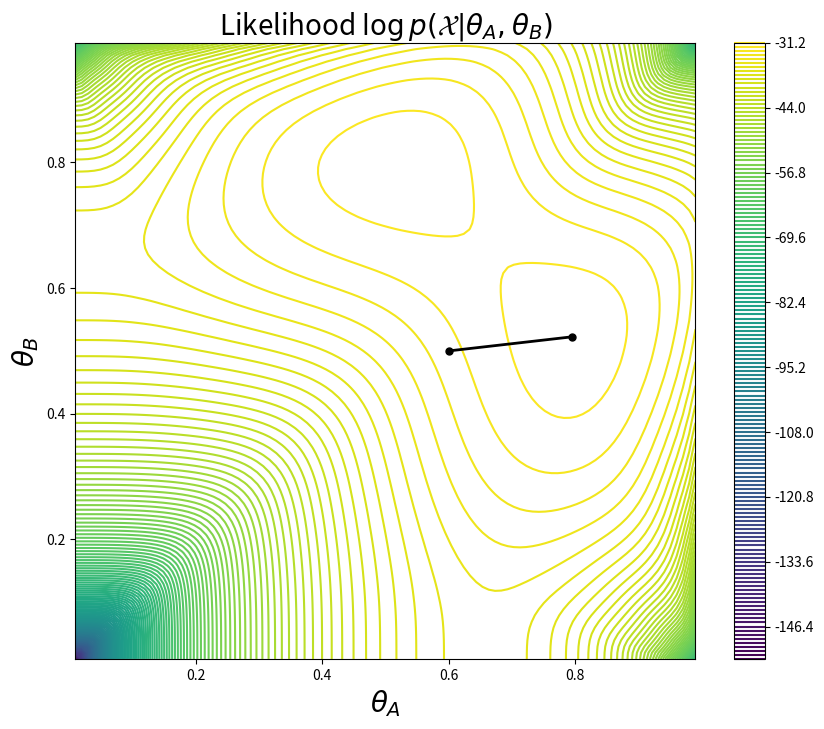

Recreate this plot in Python.
# -*- coding: utf-8 -*-
"""
Created on Fri Aug 10 09:48:27 2018

@author: Halassalab-CG
"""



import numpy as np
import matplotlib.pyplot as plt

def coin_likelihood(roll, bias):
    # P(X | Z, theta)
    numHeads = roll.count("H")
    flips = len(roll)
    return pow(bias, numHeads) * pow(1-bias, flips-numHeads)

def coin_em(rolls, theta_A=None, theta_B=None, maxiter=10):
    # Initial Guess
    theta_A = theta_A or random.random()
    theta_B = theta_B or random.random()
    thetas = [(theta_A, theta_B)]
    # Iterate
    for c in range(maxiter):
        print("#%d:\t%0.2f %0.2f" % (c, theta_A, theta_B))
        heads_A, tails_A, heads_B, tails_B = e_step(rolls, theta_A, theta_B)
        theta_A, theta_B = m_step(heads_A, tails_A, heads_B, tails_B)
        
    thetas.append((theta_A,theta_B))    
    return thetas, (theta_A,theta_B)

def e_step(rolls, theta_A, theta_B):
    """Produce the expected value for heads_A, tails_A, heads_B, tails_B 
    over the rolls given the coin biases"""
    
    heads_A, tails_A = 0,0
    heads_B, tails_B = 0,0
    for trial in rolls:
        likelihood_A = coin_likelihood(trial, theta_A)
        likelihood_B = coin_likelihood(trial, theta_B)
        p_A = likelihood_A / (likelihood_A + likelihood_B)
        p_B = likelihood_B / (likelihood_A + likelihood_B)
        heads_A += p_A * trial.count("H")
        tails_A += p_A * trial.count("T")
        heads_B += p_B * trial.count("H")
        tails_B += p_B * trial.count("T") 
    return heads_A, tails_A, heads_B, tails_B

def m_step(heads_A, tails_A, heads_B, tails_B):
    """Produce the values for theta that maximize the expected number of heads/tails"""

    # Replace dummy values with your implementation
    theta_A = heads_A / (heads_A + tails_A)
    theta_B = heads_B / (heads_B + tails_B)
    return theta_A, theta_B



rolls = [ "HTTTHHTHTH", "HHHHTHHHHH", "HTHHHHHTHH", 
          "HTHTTTHHTT", "THHHTHHHTH" ]
thetas, _ = coin_em(rolls, 0.6, 0.5, maxiter=6)


def plot_coin_likelihood(rolls, thetas=None):
    # grid
    xvals = np.linspace(0.01,0.99,100)
    yvals = np.linspace(0.01,0.99,100)
    X,Y = np.meshgrid(xvals, yvals)
    
    # compute likelihood
    Z = []
    for i,r in enumerate(X):
        z = []
        for j,c in enumerate(r):
            z.append(coin_marginal_likelihood(rolls,c,Y[i][j]))
        Z.append(z)
    
    # plot
    plt.figure(figsize=(10,8))
    C = plt.contour(X,Y,Z,150)
    cbar = plt.colorbar(C)
    plt.title(r"Likelihood $\log p(\mathcal{X}|\theta_A,\theta_B)$", fontsize=20)
    plt.xlabel(r"$\theta_A$", fontsize=20)
    plt.ylabel(r"$\theta_B$", fontsize=20)
    
    # plot thetas
    if thetas is not None:
        thetas = np.array(thetas)
        plt.plot(thetas[:,0], thetas[:,1], '-k', lw=2.0)
        plt.plot(thetas[:,0], thetas[:,1], 'ok', ms=5.0)
        

def coin_marginal_likelihood(rolls, biasA, biasB):
    # P(X | theta)
    trials = []
    for roll in rolls:
        h = roll.count("H")
        t = roll.count("T")
        likelihoodA = coin_likelihood(roll, biasA)
        likelihoodB = coin_likelihood(roll, biasB)
        trials.append(np.log(0.5 * (likelihoodA + likelihoodB)))
    return sum(trials)

plot_coin_likelihood(rolls, thetas)

